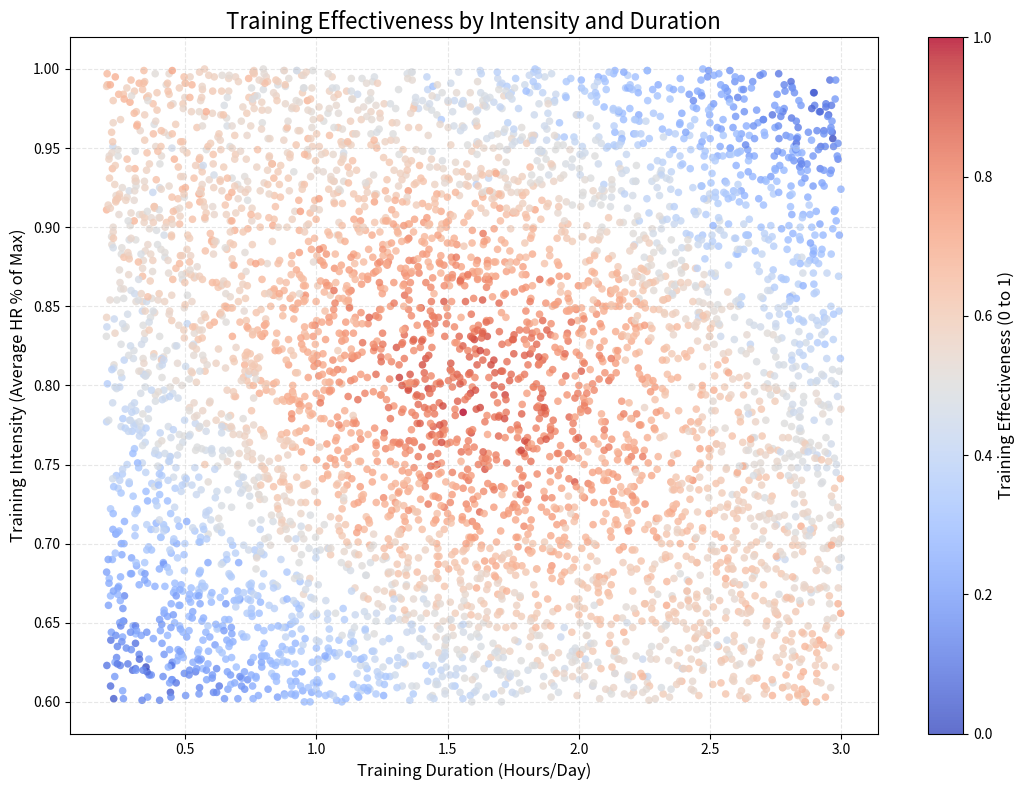

Reproduce this figure in Python.
import numpy as np
import pandas as pd
import matplotlib.pyplot as plt

def generate_training_data(n_samples=5000):
    """
    Generates a dataset for training effectiveness based on intensity and duration.
    The logic reflects polarized training principles, leading to an XOR-style distribution:
    - Low Intensity / Low Duration -> 0 (No adaptation)
    - Low Intensity / High Duration -> 1 (Endurance Base)
    - High Intensity / Low Duration -> 1 (HIIT / VO2 Max)
    - High Intensity / High Duration -> 0 (Overtraining / Burnout)
    """
    np.random.seed(42)
    
    # Generate evenly spread data over realistic real-world ranges
    # Intensity: 60% to 100% of Max HR
    intensity_hr_pct = np.random.uniform(0.60, 1.00, n_samples)
    
    # Duration: 0.2 to 3.0 hours (12 minutes to 3 hours)
    duration_hours = np.random.uniform(0.2, 3.0, n_samples)
    
    # Normalize inputs to a [0, 1] range
    i_norm = (intensity_hr_pct - 0.60) / 0.40
    d_norm = (duration_hours - 0.2) / 2.8
    
    # Goldilocks / XOR Hybrid logic:
    # 1. Start with a baseline to make the data "more red" (generally effective)
    baseline = 0.45
    
    # 2. Add an XOR component but dampen it so it doesn't dominate the corners
    # Increased coefficient (from 0.3 to 0.45) to make the corners more "red"
    xor_component = 0.45 * (i_norm * (1 - d_norm) + d_norm * (1 - i_norm))
    
    # 3. Add a "Goldilocks" center boost (moderate intensity, moderate duration)
    center_boost = 0.4 * np.exp(-((i_norm - 0.5)**2 + (d_norm - 0.5)**2) / 0.15)
    
    effectiveness_raw = baseline + xor_component + center_boost
    
    # Add real-world variance/noise
    noise = np.random.normal(0, 0.04, n_samples)
    effectiveness = effectiveness_raw + noise
    
    # Rescale to strictly go from 0 to 1
    e_min = effectiveness.min()
    e_max = effectiveness.max()
    effectiveness = (effectiveness - e_min) / (e_max - e_min)
    
    return pd.DataFrame({
        'Intensity_MaxHR_Pct': round(pd.Series(intensity_hr_pct), 3),
        'Duration_Hours': round(pd.Series(duration_hours), 3),
        'Training_Effectiveness': round(pd.Series(effectiveness), 4)
    })

def plot_effectiveness(df, save_path='training_effectiveness_plot.png'):
    """
    Creates a 2D scatter plot mapping Duration (x) and Intensity (y) with Effectiveness as color.
    """
    plt.figure(figsize=(11, 8))
    
    # Create the scatter plot
    scatter = plt.scatter(
        df['Duration_Hours'], 
        df['Intensity_MaxHR_Pct'], 
        c=df['Training_Effectiveness'], 
        cmap='coolwarm',  
        alpha=0.8,
        s=30,
        linewidth=0,
        vmin=0.0,
        vmax=1.0,
    )
    
    # Add title
    plt.title('Training Effectiveness by Intensity and Duration', fontsize=16)

    plt.xlabel('Training Duration (Hours/Day)', fontsize=12)
    plt.ylabel('Training Intensity (Average HR % of Max)', fontsize=12)
    
    # Add colorbar
    cbar = plt.colorbar(scatter)
    cbar.set_label('Training Effectiveness (0 to 1)', fontsize=12)
    
    plt.grid(True, linestyle='--', alpha=0.3)
    plt.tight_layout()
    
    # Export and show logic
    plt.savefig(save_path, dpi=300, bbox_inches='tight')
    print(f"Plot saved successfully as '{save_path}'")
    plt.show()

if __name__ == "__main__":
    print("Generating dataset with 5000 uniform samples...")
    df = generate_training_data(5000)
    
    csv_path = "training_effectiveness_dataset.csv"
    df.to_csv(csv_path, index=False)
    print(f"Dataset securely saved to: {csv_path}")
    
    print("\nFirst 5 entries:")
    print(df.head())
    
    print("\nGenerating and displaying 2D visualization...")
    plot_effectiveness(df)
